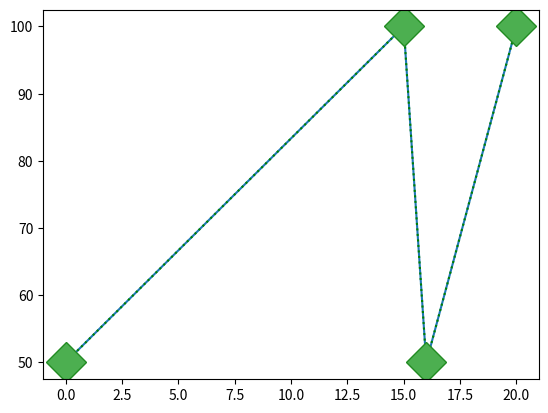

Write the Python code that produced this figure.
# pip install matplotlib
# https://matplotlib.org/

import matplotlib.pyplot as plt
import numpy as np
# plt & np ist eine Verküzung des Bibliothek-Namens zur schnelleren Schreibweise

xWerte = np.array([0, 15, 16, 20])
yWerte = np.array([50, 100, 50, 100])

# Plot legt einen x-y-Kombination als Linie an.
plt.plot(xWerte, yWerte)  # wenn auf einer "Achse" keine Werte angegeben werden, dann legt er automatisch 0, 1, 2 ... an
plt.plot(xWerte, yWerte, 'o:g')  # Kurzschreibweise: 'o' bedeutet, dass nur die Punkte geplottet werden, 'g' in grün.
# Beispiele Formatkombinationen: '*-y' gelbe Linie, 'o:m' Punkte:Magenta, 'o-.g' Strichpunktlinie mit Endpunkten in grün
plt.plot(xWerte, yWerte, 'D', ms=20, mec='forestgreen', mfc='#4CAF50')  # Langschreibweise, geht auch mit Hexadezimal
# Farben für Plot: https://matplotlib.org/stable/gallery/color/named_colors.html

plt.show()

